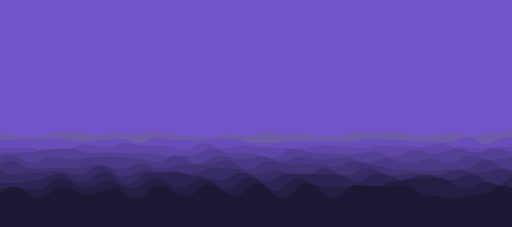
t = 0.00 s
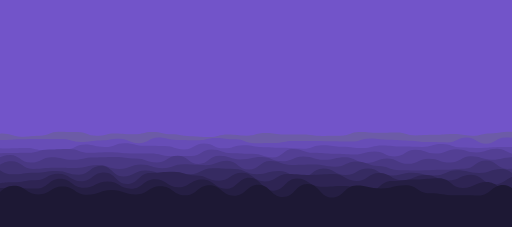
t = 1.25 s
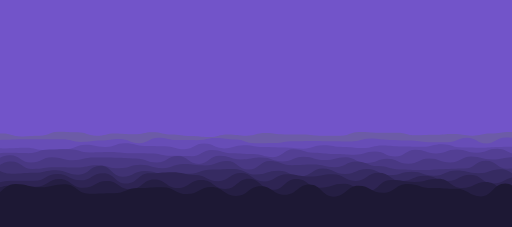
t = 3.75 s
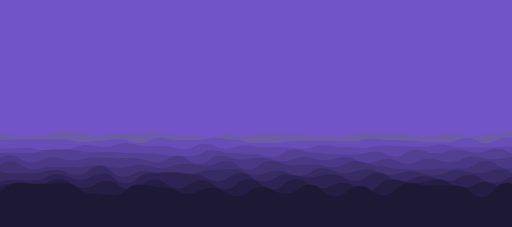
t = 5.00 s
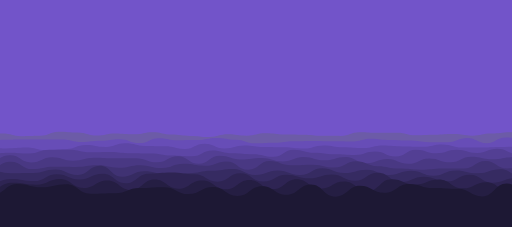
t = 6.25 s
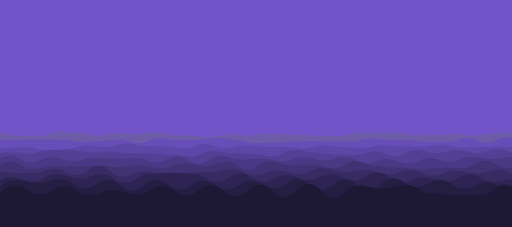
t = 8.75 s

The animated SVG that drew these frames (rendered in a browser with its animation timeline set to each time). Animation: 20 SMIL elements (animate=10,animateTransform=10); frames cover the first 8.75 s, repeats indefinitely.

<?xml version="1.0" encoding="utf-8"?>
<svg xmlns="http://www.w3.org/2000/svg" xmlns:xlink="http://www.w3.org/1999/xlink" style="margin: auto; background: rgb(114, 84, 201); display: block; z-index: 1; position: relative; shape-rendering: auto;" width="1440" height="639" preserveAspectRatio="xMidYMid" viewBox="0 0 1440 639">
<g transform=""><path d="M -100 379.111 C -72.8779 374.703 -72.2577 380.815 -47.1 380.815 S -20.3956 375.992 5.81 375.992 S 32.9879 383.959 58.71 383.959 S 86.0409 382.046 111.61 382.046 S 139.451 370.797 164.52 370.797 S 191.926 372.448 217.42 372.448 S 244.33 381.97 270.32 381.97 S 297.818 375.587 323.23 375.587 S 349.722 378.111 376.13 378.111 S 402.985 371.99 429.03 371.99 S 456.885 378.532 481.94 378.532 S 509.701 383.081 534.84 383.081 S 561.371 385.831 587.74 385.831 S 615.236 378.329 640.65 378.329 S 667.451 381.814 693.55 381.814 S 720.124 374.684 746.45 374.684 S 774.049 378.49 799.35 378.49 S 826.222 378.804 852.26 378.804 S 879.768 382.421 905.16 382.421 S 932.561 382.306 958.06 382.306 S 985.514 371.871 1010.97 371.871 S 1037.57 373.863 1063.87 373.863 S 1091.82 373.35 1116.77 373.35 S 1143.96 381.041 1169.68 381.041 S 1196.39 379.557 1222.58 379.557 S 1249.46 377.432 1275.48 377.432 S 1302.39 381.81 1328.39 381.81 S 1355.65 375.735 1381.29 375.735 S 1408.24 371.669 1434.19 371.669 S 1460.79 384.727 1487.1 384.727 S 1513.83 382.623 1540 382.623 S 1567.69 376.803 1592.9 376.803 L 1540 639 L -100 639 Z" fill="#6c5ba7" stroke-width="0" transform="translate(0.195289 0)">
  <animate attributeName="d" dur="100s" repeatCount="indefinite" values="M-100 379.36C-72.95 374.29 -72.27 381.49 -47.1 381.49S-20.47 376.17 5.81 376.17S33.04 384.93 58.71 384.93S86.09 381.89 111.61 381.89S139.49 370.68 164.52 370.68S191.99 371.55 217.42 371.55S244.3 382.55 270.32 382.55S297.82 375.64 323.23 375.64S349.72 378.32 376.13 378.32S402.89 371.49 429.03 371.49S457 377.91 481.94 377.91S509.68 383.75 534.84 383.75S561.31 386.06 587.74 386.06S615.29 378.81 640.65 378.81S667.36 381.86 693.55 381.86S720.07 373.86 746.45 373.86S774.11 378.46 799.35 378.46S826.14 378.47 852.26 378.47S879.73 382.58 905.16 382.58S932.53 382.02 958.06 382.02S985.49 371.34 1010.97 371.34S1037.56 373.71 1063.87 373.71S1091.82 372.78 1116.77 372.78S1143.92 381.11 1169.68 381.11S1196.31 379.71 1222.58 379.71S1249.45 377.26 1275.48 377.26S1302.35 381.84 1328.39 381.84S1355.72 375.49 1381.29 375.49S1408.22 370.83 1434.19 370.83S1460.78 385.75 1487.1 385.75S1513.75 382.7 1540 382.7S1567.7 376.22 1592.9 376.22L1540 639 L-100 639 Z;M-100 376.11C-72.01 379.68 -72.11 372.69 -47.1 372.69S-19.5 373.85 5.81 373.85S32.36 372.27 58.71 372.27S85.45 383.92 111.61 383.92S138.98 372.2 164.52 372.2S191.16 383.27 217.42 383.27S244.69 374.98 270.32 374.98S297.8 374.95 323.23 374.95S349.74 375.59 376.13 375.59S404.13 378.01 429.03 378.01S455.5 386.02 481.94 386.02S509.95 375.02 534.84 375.02S562.11 383.07 587.74 383.07S614.58 372.54 640.65 372.54S668.55 381.26 693.55 381.26S720.77 384.61 746.45 384.61S773.32 378.85 799.35 378.85S827.21 382.83 852.26 382.83S880.23 380.51 905.16 380.51S932.94 385.75 958.06 385.75S985.8 378.27 1010.97 378.27S1037.72 375.71 1063.87 375.71S1091.79 380.21 1116.77 380.21S1144.41 380.21 1169.68 380.21S1197.4 377.71 1222.58 377.71S1249.53 379.5 1275.48 379.5S1302.87 381.45 1328.39 381.45S1354.87 378.69 1381.29 378.69S1408.49 381.78 1434.19 381.78S1460.97 372.41 1487.1 372.41S1514.82 381.7 1540 381.7S1567.59 383.82 1592.9 383.82L1540 639 L-100 639 Z;M-100 379.36C-72.95 374.29 -72.27 381.49 -47.1 381.49S-20.47 376.17 5.81 376.17S33.04 384.93 58.71 384.93S86.09 381.89 111.61 381.89S139.49 370.68 164.52 370.68S191.99 371.55 217.42 371.55S244.3 382.55 270.32 382.55S297.82 375.64 323.23 375.64S349.72 378.32 376.13 378.32S402.89 371.49 429.03 371.49S457 377.91 481.94 377.91S509.68 383.75 534.84 383.75S561.31 386.06 587.74 386.06S615.29 378.81 640.65 378.81S667.36 381.86 693.55 381.86S720.07 373.86 746.45 373.86S774.11 378.46 799.35 378.46S826.14 378.47 852.26 378.47S879.73 382.58 905.16 382.58S932.53 382.02 958.06 382.02S985.49 371.34 1010.97 371.34S1037.56 373.71 1063.87 373.71S1091.82 372.78 1116.77 372.78S1143.92 381.11 1169.68 381.11S1196.31 379.71 1222.58 379.71S1249.45 377.26 1275.48 377.26S1302.35 381.84 1328.39 381.84S1355.72 375.49 1381.29 375.49S1408.22 370.83 1434.19 370.83S1460.78 385.75 1487.1 385.75S1513.75 382.7 1540 382.7S1567.7 376.22 1592.9 376.22L1540 639 L-100 639 Z"></animate>
  <animateTransform attributeName="transform" type="translate" dur="100s" begin="0s" repeatCount="indefinite" values="0;10;0" calcMode="spline" keySplines="0.3 0 0.7 1;0.3 0 0.7 1"></animateTransform>
</path><path d="M -100 393.521 C -72.2704 388.409 -71.6218 402.112 -45.7 402.112 S -17.7933 393.586 8.61 393.586 S 36.6295 392.315 62.91 392.315 S 90.9987 392.037 117.22 392.037 S 145.271 392.002 171.52 392.002 S 199.293 399.599 225.83 399.599 S 254.199 395.78 280.13 395.78 S 307.915 391.24 334.44 391.24 S 361.752 403.105 388.74 403.105 S 417.106 388.07 443.05 388.07 S 470.839 394.417 497.35 394.417 S 526.011 394.663 551.66 394.663 S 580.259 388.455 605.96 388.455 S 634.469 392.892 660.26 392.892 S 687.616 403.455 714.57 403.455 S 741.998 402.313 768.87 402.313 S 797.294 397.453 823.18 397.453 S 851.321 396.671 877.48 396.671 S 904.886 397.583 931.79 397.583 S 959.429 398.476 986.09 398.476 S 1014.12 390.159 1040.4 390.159 S 1068.88 393.824 1094.7 393.824 S 1122.47 395.795 1149.01 395.795 S 1177.34 400.115 1203.31 400.115 S 1231.9 400.55 1257.62 400.55 S 1285.93 387.81 1311.92 387.81 S 1340.55 403.923 1366.23 403.923 S 1393.4 387.009 1420.53 387.009 S 1448.2 392.233 1474.83 392.233 S 1503.15 395.435 1529.14 395.435 S 1556.59 400.048 1583.44 400.048 L 1540 639 L -100 639 Z" fill="#674db7" stroke-width="0" transform="translate(2.0816 0)">
  <animate attributeName="d" dur="90s" repeatCount="indefinite" values="M-100 393.42C-72.33 387.33 -71.54 402.5 -45.7 402.5S-17.87 393.88 8.61 393.88S36.69 391.68 62.91 391.68S90.98 391.27 117.22 391.27S145.32 390.93 171.52 390.93S199.26 399.38 225.83 399.38S254.17 395.06 280.13 395.06S307.86 390.36 334.44 390.36S361.62 403.55 388.74 403.55S417.08 386.75 443.05 386.75S470.75 393.96 497.35 393.96S526.06 395.34 551.66 395.34S580.25 388.19 605.96 388.19S634.5 392.06 660.26 392.06S687.51 403.4 714.57 403.4S742 403.02 768.87 403.02S797.4 397.03 823.18 397.03S851.33 396.53 877.48 396.53S904.82 397.12 931.79 397.12S959.41 398.73 986.09 398.73S1014.12 389.72 1040.4 389.72S1068.93 393.47 1094.7 393.47S1122.46 395.97 1149.01 395.97S1177.34 399.99 1203.31 399.99S1231.89 401.07 1257.62 401.07S1285.99 386.66 1311.92 386.66S1340.62 405.23 1366.23 405.23S1393.38 386.81 1420.53 386.81S1448.22 391.71 1474.83 391.71S1503.18 395.34 1529.14 395.34S1556.62 399.6 1583.44 399.6L1540 639 L-100 639 Z;M-100 394.61C-71.63 400 -72.5 397.95 -45.7 397.95S-16.97 390.43 8.61 390.43S35.98 399.14 62.91 399.14S91.2 400.27 117.22 400.27S144.75 403.51 171.52 403.51S199.65 401.95 225.83 401.95S254.51 403.51 280.13 403.51S308.51 400.69 334.44 400.69S363.17 398.33 388.74 398.33S417.38 402.25 443.05 402.25S471.79 399.32 497.35 399.32S525.49 387.39 551.66 387.39S580.35 391.3 605.96 391.3S634.14 401.83 660.26 401.83S688.75 404.05 714.57 404.05S741.98 394.72 768.87 394.72S796.15 401.99 823.18 401.99S851.22 398.19 877.48 398.19S905.6 402.56 931.79 402.56S959.63 395.75 986.09 395.75S1014.1 394.87 1040.4 394.87S1068.33 397.63 1094.7 397.63S1122.63 393.92 1149.01 393.92S1177.36 401.46 1203.31 401.46S1232.01 394.97 1257.62 394.97S1285.3 400.16 1311.92 400.16S1339.79 389.89 1366.23 389.89S1393.62 389.15 1420.53 389.15S1448.01 397.85 1474.83 397.85S1502.87 396.46 1529.14 396.46S1556.31 404.86 1583.44 404.86L1540 639 L-100 639 Z;M-100 393.42C-72.33 387.33 -71.54 402.5 -45.7 402.5S-17.87 393.88 8.61 393.88S36.69 391.68 62.91 391.68S90.98 391.27 117.22 391.27S145.32 390.93 171.52 390.93S199.26 399.38 225.83 399.38S254.17 395.06 280.13 395.06S307.86 390.36 334.44 390.36S361.62 403.55 388.74 403.55S417.08 386.75 443.05 386.75S470.75 393.96 497.35 393.96S526.06 395.34 551.66 395.34S580.25 388.19 605.96 388.19S634.5 392.06 660.26 392.06S687.51 403.4 714.57 403.4S742 403.02 768.87 403.02S797.4 397.03 823.18 397.03S851.33 396.53 877.48 396.53S904.82 397.12 931.79 397.12S959.41 398.73 986.09 398.73S1014.12 389.72 1040.4 389.72S1068.93 393.47 1094.7 393.47S1122.46 395.97 1149.01 395.97S1177.34 399.99 1203.31 399.99S1231.89 401.07 1257.62 401.07S1285.99 386.66 1311.92 386.66S1340.62 405.23 1366.23 405.23S1393.38 386.81 1420.53 386.81S1448.22 391.71 1474.83 391.71S1503.18 395.34 1529.14 395.34S1556.62 399.6 1583.44 399.6L1540 639 L-100 639 Z"></animate>
  <animateTransform attributeName="transform" type="translate" dur="90s" begin="-9s" repeatCount="indefinite" values="0;10;0" calcMode="spline" keySplines="0.3 0 0.7 1;0.3 0 0.7 1"></animateTransform>
</path><path d="M -100 409.893 C -72.0217 409.895 -71.0113 414.46 -44.22 414.46 S -16.1427 417.949 11.56 417.949 S 40.1653 416.145 67.35 416.145 S 95.4022 423.132 123.13 423.132 S 152.032 420.363 178.91 420.363 S 208.176 407.734 234.69 407.734 S 262.728 413.905 290.48 413.905 S 318.529 403.326 346.26 403.326 S 375.488 410.788 402.04 410.788 S 430.996 411.422 457.82 411.422 S 486.144 419.978 513.61 419.978 S 541.596 404.258 569.39 404.258 S 597.534 417.731 625.17 417.731 S 653.406 409.133 680.95 409.133 S 709.792 414.04 736.73 414.04 S 765.634 415.375 792.52 415.375 S 821.961 418.467 848.3 418.467 S 876.765 408.967 904.08 408.967 S 933.2 413.706 959.86 413.706 S 988.716 416.856 1015.65 416.856 S 1044.08 409.653 1071.43 409.653 S 1100.76 412.367 1127.21 412.367 S 1155.56 413.32 1182.99 413.32 S 1211.66 406.135 1238.78 406.135 S 1267.68 415.179 1294.56 415.179 S 1323.19 415.619 1350.34 415.619 S 1379.54 413.661 1406.12 413.661 S 1435.4 413.103 1461.9 413.103 S 1490.88 413.747 1517.69 413.747 S 1546.57 403.638 1573.47 403.638 L 1540 639 L -100 639 Z" fill="#5d46a6" stroke-width="0" transform="translate(4.94042 0)">
  <animate attributeName="d" dur="80s" repeatCount="indefinite" values="M-100 410.31C-72.06 410.32 -70.95 414 -44.22 414S-16.25 418 11.56 418S40.15 417.2 67.35 417.2S95.27 423.22 123.13 423.22S152.02 421.22 178.91 421.22S208.17 406.54 234.69 406.54S262.73 413.88 290.48 413.88S318.49 402.92 346.26 402.92S375.47 410.37 402.04 410.37S431.03 410.79 457.82 410.79S486.13 420.78 513.61 420.78S541.58 403.39 569.39 403.39S597.49 417.49 625.17 417.49S653.28 408.61 680.95 408.61S709.84 414.26 736.73 414.26S765.72 416.39 792.52 416.39S822 418.66 848.3 418.66S876.79 408.53 904.08 408.53S933.26 412.8 959.86 412.8S988.71 416.87 1015.65 416.87S1043.99 409.5 1071.43 409.5S1100.75 412.56 1127.21 412.56S1155.53 413.57 1182.99 413.57S1211.67 405.09 1238.78 405.09S1267.67 414.96 1294.56 414.96S1323.19 416.73 1350.34 416.73S1379.56 413.96 1406.12 413.96S1435.54 413.72 1461.9 413.72S1490.96 414.79 1517.69 414.79S1546.52 402.91 1573.47 402.91L1540 639 L-100 639 Z;M-100 405.96C-71.66 405.89 -71.59 418.8 -44.22 418.8S-15.13 417.47 11.56 417.47S40.31 406.19 67.35 406.19S96.65 422.3 123.13 422.3S152.14 412.28 178.91 412.28S208.23 419 234.69 419S262.71 414.14 290.48 414.14S318.9 407.16 346.26 407.16S375.66 414.73 402.04 414.73S430.67 417.39 457.82 417.39S486.28 412.41 513.61 412.41S541.75 412.45 569.39 412.45S597.95 420.01 625.17 420.01S654.59 414.07 680.95 414.07S709.34 411.96 736.73 411.96S764.82 405.8 792.52 405.8S821.59 416.65 848.3 416.65S876.53 413.09 904.08 413.09S932.63 422.25 959.86 422.25S988.77 416.72 1015.65 416.72S1044.97 411.1 1071.43 411.1S1100.81 410.55 1127.21 410.55S1155.89 410.96 1182.99 410.96S1211.56 415.99 1238.78 415.99S1267.75 417.25 1294.56 417.25S1323.18 405.14 1350.34 405.14S1379.36 410.84 1406.12 410.84S1434.05 407.28 1461.9 407.28S1490.13 403.91 1517.69 403.91S1547.02 410.51 1573.47 410.51L1540 639 L-100 639 Z;M-100 410.31C-72.06 410.32 -70.95 414 -44.22 414S-16.25 418 11.56 418S40.15 417.2 67.35 417.2S95.27 423.22 123.13 423.22S152.02 421.22 178.91 421.22S208.17 406.54 234.69 406.54S262.73 413.88 290.48 413.88S318.49 402.92 346.26 402.92S375.47 410.37 402.04 410.37S431.03 410.79 457.82 410.79S486.13 420.78 513.61 420.78S541.58 403.39 569.39 403.39S597.49 417.49 625.17 417.49S653.28 408.61 680.95 408.61S709.84 414.26 736.73 414.26S765.72 416.39 792.52 416.39S822 418.66 848.3 418.66S876.79 408.53 904.08 408.53S933.26 412.8 959.86 412.8S988.71 416.87 1015.65 416.87S1043.99 409.5 1071.43 409.5S1100.75 412.56 1127.21 412.56S1155.53 413.57 1182.99 413.57S1211.67 405.09 1238.78 405.09S1267.67 414.96 1294.56 414.96S1323.19 416.73 1350.34 416.73S1379.56 413.96 1406.12 413.96S1435.54 413.72 1461.9 413.72S1490.96 414.79 1517.69 414.79S1546.52 402.91 1573.47 402.91L1540 639 L-100 639 Z"></animate>
  <animateTransform attributeName="transform" type="translate" dur="80s" begin="-16s" repeatCount="indefinite" values="0;10;0" calcMode="spline" keySplines="0.3 0 0.7 1;0.3 0 0.7 1"></animateTransform>
</path><path d="M -100 429.684 C -71.082 419.985 -70.4241 434.057 -42.66 434.057 S -13.4524 430.282 14.69 430.282 S 43.9506 431.08 72.03 431.08 S 102.038 421.082 129.37 421.082 S 159.32 420.482 186.71 420.482 S 216.172 429.346 244.06 429.346 S 273.73 428.148 301.4 428.148 S 330.577 431.571 358.74 431.571 S 387.554 431.962 416.08 431.962 S 445.294 438.576 473.43 438.576 S 503.47 439.55 530.77 439.55 S 560.366 422.055 588.11 422.055 S 617.72 431.228 645.45 431.228 S 674.668 433.595 702.8 433.595 S 732.151 442.292 760.14 442.292 S 789.862 420.413 817.48 420.413 S 847.21 430.064 874.83 430.064 S 904.448 433.615 932.17 433.615 S 961.662 435.53 989.51 435.53 S 1018.69 426.33 1046.85 426.33 S 1076.02 440.517 1104.2 440.517 S 1133.79 421.561 1161.54 421.561 S 1190.41 431.785 1218.88 431.785 S 1248.89 420.747 1276.22 420.747 S 1305.87 429.7 1333.57 429.7 S 1363.27 418.684 1390.91 418.684 S 1420.82 433.845 1448.25 433.845 S 1477.3 424.273 1505.59 424.273 S 1534.46 439.776 1562.94 439.776 L 1540 639 L -100 639 Z" fill="#533f94" stroke-width="0" transform="translate(7.85373 0)">
  <animate attributeName="d" dur="70s" repeatCount="indefinite" values="M-100 429.17C-71.07 418.82 -70.48 434.01 -42.66 434.01S-13.39 431.04 14.69 431.04S43.84 429.55 72.03 429.55S102.18 420.27 129.37 420.27S159.3 418.65 186.71 418.65S216.26 430.47 244.06 430.47S273.68 429.11 301.4 429.11S330.49 432.27 358.74 432.27S387.47 431.93 416.08 431.93S445.32 440.09 473.43 440.09S503.45 439.02 530.77 439.02S560.43 419.86 588.11 419.86S617.82 431.11 645.45 431.11S674.61 432.94 702.8 432.94S732.17 443.86 760.14 443.86S789.89 418.91 817.48 418.91S847.18 430.22 874.83 430.22S904.48 432.65 932.17 432.65S961.59 434.64 989.51 434.64S1018.72 426.47 1046.85 426.47S1075.91 440.48 1104.2 440.48S1133.9 421.83 1161.54 421.83S1190.42 432.43 1218.88 432.43S1248.87 419.48 1276.22 419.48S1305.99 428.62 1333.57 428.62S1363.35 418.58 1390.91 418.58S1420.88 434.53 1448.25 434.53S1477.27 424.88 1505.59 424.88S1534.43 439.78 1562.94 439.78L1540 639 L-100 639 Z;M-100 433.86C-71.18 429.46 -69.97 434.44 -42.66 434.44S-13.96 424.12 14.69 424.12S44.85 443.52 72.03 443.52S100.88 427.68 129.37 427.68S159.48 435.38 186.71 435.38S215.46 420.21 244.06 420.21S274.14 420.33 301.4 420.33S331.28 425.89 358.74 425.89S388.24 432.22 416.08 432.22S445.08 426.27 473.43 426.27S503.63 443.86 530.77 443.86S559.85 439.9 588.11 439.9S616.91 432.19 645.45 432.19S675.14 438.92 702.8 438.92S732 429.54 760.14 429.54S789.63 432.63 817.48 432.63S847.45 428.8 874.83 428.8S904.19 441.46 932.17 441.46S962.25 442.77 989.51 442.77S1018.48 425.19 1046.85 425.19S1076.93 440.82 1104.2 440.82S1132.87 419.37 1161.54 419.37S1190.33 426.54 1218.88 426.54S1249.09 431.05 1276.22 431.05S1304.92 438.48 1333.57 438.48S1362.6 419.53 1390.91 419.53S1420.31 428.28 1448.25 428.28S1477.57 419.34 1505.59 419.34S1534.73 439.74 1562.94 439.74L1540 639 L-100 639 Z;M-100 429.17C-71.07 418.82 -70.48 434.01 -42.66 434.01S-13.39 431.04 14.69 431.04S43.84 429.55 72.03 429.55S102.18 420.27 129.37 420.27S159.3 418.65 186.71 418.65S216.26 430.47 244.06 430.47S273.68 429.11 301.4 429.11S330.49 432.27 358.74 432.27S387.47 431.93 416.08 431.93S445.32 440.09 473.43 440.09S503.45 439.02 530.77 439.02S560.43 419.86 588.11 419.86S617.82 431.11 645.45 431.11S674.61 432.94 702.8 432.94S732.17 443.86 760.14 443.86S789.89 418.91 817.48 418.91S847.18 430.22 874.83 430.22S904.48 432.65 932.17 432.65S961.59 434.64 989.51 434.64S1018.72 426.47 1046.85 426.47S1075.91 440.48 1104.2 440.48S1133.9 421.83 1161.54 421.83S1190.42 432.43 1218.88 432.43S1248.87 419.48 1276.22 419.48S1305.99 428.62 1333.57 428.62S1363.35 418.58 1390.91 418.58S1420.88 434.53 1448.25 434.53S1477.27 424.88 1505.59 424.88S1534.43 439.78 1562.94 439.78L1540 639 L-100 639 Z"></animate>
  <animateTransform attributeName="transform" type="translate" dur="70s" begin="-21s" repeatCount="indefinite" values="0;10;0" calcMode="spline" keySplines="0.3 0 0.7 1;0.3 0 0.7 1"></animateTransform>
</path><path d="M -100 445.618 C -69.8502 436.509 -70.168 451.763 -41.01 451.763 S -10.0307 436.71 17.99 436.71 S 48.3013 457.49 76.98 457.49 S 107.653 442.495 135.97 442.495 S 166.471 451.068 194.96 451.068 S 224.897 443.612 253.96 443.612 S 283.54 443.954 312.95 443.954 S 343.722 445.848 371.94 445.848 S 402.113 457.218 430.94 457.218 S 461.236 439.061 489.93 439.061 S 520.797 461.352 548.92 461.352 S 579.294 438.518 607.91 438.518 S 637.952 448.884 666.91 448.884 S 697.816 443.472 725.9 443.472 S 756.32 454.37 784.89 454.37 S 815.596 441.356 843.88 441.356 S 873.644 450.687 902.88 450.687 S 933.419 442.343 961.87 442.343 S 991.509 458.944 1020.86 458.944 S 1051.81 446.884 1079.86 446.884 S 1110.46 461.181 1138.85 461.181 S 1169.35 446.298 1197.84 446.298 S 1227.66 457.184 1256.83 457.184 S 1287.74 440.518 1315.83 440.518 S 1346.44 448.815 1374.82 448.815 S 1405.65 442.553 1433.81 442.553 S 1463.97 455.756 1492.81 455.756 S 1523.2 444.061 1551.8 444.061 L 1540 639 L -100 639 Z" fill="#493883" stroke-width="0" transform="translate(9.82561 0)">
  <animate attributeName="d" dur="60s" repeatCount="indefinite" values="M-100 446.12C-69.9 436.25 -70.26 450.43 -41.01 450.43S-10 436.03 17.99 436.03S48.24 457.73 76.98 457.73S107.82 442.51 135.97 442.51S166.49 449.31 194.96 449.31S224.8 443.35 253.96 443.35S283.54 441.5 312.95 441.5S343.82 446.82 371.94 446.82S402.21 457.52 430.94 457.52S461.17 437.88 489.93 437.88S520.99 461.54 548.92 461.54S579.41 438.53 607.91 438.53S637.99 448.94 666.91 448.94S697.89 441.49 725.9 441.49S756.33 454.21 784.89 454.21S815.55 440.31 843.88 440.31S873.64 449.62 902.88 449.62S933.51 442.9 961.87 442.9S991.43 458.41 1020.86 458.41S1051.8 445.57 1079.86 445.57S1110.61 461.15 1138.85 461.15S1169.28 446.93 1197.84 446.93S1227.5 457.79 1256.83 457.79S1287.81 439.69 1315.83 439.69S1346.6 449.9 1374.82 449.9S1405.68 442.54 1433.81 442.54S1463.98 458.31 1492.81 458.31S1523.26 444.11 1551.8 444.11L1540 639 L-100 639 Z;M-100 442.19C-69.51 438.28 -69.54 460.86 -41.01 460.86S-10.24 441.35 17.99 441.35S48.72 455.85 76.98 455.85S106.51 442.39 135.97 442.39S166.34 463.07 194.96 463.07S225.56 445.4 253.96 445.4S283.54 460.71 312.95 460.71S343.05 439.21 371.94 439.21S401.45 455.16 430.94 455.16S461.69 447.12 489.93 447.12S519.48 460.07 548.92 460.07S578.5 438.44 607.91 438.44S637.69 448.5 666.91 448.5S697.31 457 725.9 457S756.25 455.46 784.89 455.46S815.91 448.5 843.88 448.5S873.67 457.97 902.88 457.97S932.8 438.54 961.87 438.54S992.05 462.59 1020.86 462.59S1051.9 455.85 1079.86 455.85S1109.44 461.39 1138.85 461.39S1169.81 441.98 1197.84 441.98S1228.77 453.05 1256.83 453.05S1287.29 446.17 1315.83 446.17S1345.35 441.41 1374.82 441.41S1405.46 442.64 1433.81 442.64S1463.87 438.32 1492.81 438.32S1522.8 443.73 1551.8 443.73L1540 639 L-100 639 Z;M-100 446.12C-69.9 436.25 -70.26 450.43 -41.01 450.43S-10 436.03 17.99 436.03S48.24 457.73 76.98 457.73S107.82 442.51 135.97 442.51S166.49 449.31 194.96 449.31S224.8 443.35 253.96 443.35S283.54 441.5 312.95 441.5S343.82 446.82 371.94 446.82S402.21 457.52 430.94 457.52S461.17 437.88 489.93 437.88S520.99 461.54 548.92 461.54S579.41 438.53 607.91 438.53S637.99 448.94 666.91 448.94S697.89 441.49 725.9 441.49S756.33 454.21 784.89 454.21S815.55 440.31 843.88 440.31S873.64 449.62 902.88 449.62S933.51 442.9 961.87 442.9S991.43 458.41 1020.86 458.41S1051.8 445.57 1079.86 445.57S1110.61 461.15 1138.85 461.15S1169.28 446.93 1197.84 446.93S1227.5 457.79 1256.83 457.79S1287.81 439.69 1315.83 439.69S1346.6 449.9 1374.82 449.9S1405.68 442.54 1433.81 442.54S1463.98 458.31 1492.81 458.31S1523.26 444.11 1551.8 444.11L1540 639 L-100 639 Z"></animate>
  <animateTransform attributeName="transform" type="translate" dur="60s" begin="-24s" repeatCount="indefinite" values="0;10;0" calcMode="spline" keySplines="0.3 0 0.7 1;0.3 0 0.7 1"></animateTransform>
</path><path d="M -100 459.552 C -69.1573 453.307 -68.8514 472.723 -39.26 472.723 S -8.48607 454.465 21.48 454.465 S 52.0846 475.751 82.22 475.751 S 113.73 470.975 142.96 470.975 S 174.432 471.495 203.7 471.495 S 235.188 464.979 264.44 464.979 S 295.274 473.737 325.19 473.737 S 356.807 464.01 385.93 464.01 S 416.87 473.388 446.67 473.388 S 477.611 461.969 507.41 461.969 S 538.715 465.919 568.15 465.919 S 599.584 453.456 628.89 453.456 S 659.573 477.464 689.63 477.464 S 721.476 453.369 750.37 453.369 S 780.968 464.957 811.11 464.957 S 841.653 463.355 871.85 463.355 S 902.685 470.593 932.59 470.593 S 963.886 454.294 993.33 454.294 S 1025.02 467.425 1054.07 467.425 S 1085.75 476.724 1114.81 476.724 S 1146.49 478.754 1175.56 478.754 S 1206.65 476.106 1236.3 476.106 S 1267.73 474.645 1297.04 474.645 S 1327.57 452.503 1357.78 452.503 S 1388.79 474.892 1418.52 474.892 S 1449.52 469.537 1479.26 469.537 S 1510.26 474.707 1540 474.707 S 1571.3 460.612 1600.74 460.612 L 1540 639 L -100 639 Z" fill="#403273" stroke-width="0" transform="translate(9.29352 0)">
  <animate attributeName="d" dur="50s" repeatCount="indefinite" values="M-100 460.55C-69.26 453.7 -68.81 471.17 -39.26 471.17S-8.46 453.51 21.48 453.51S52.08 475.27 82.22 475.27S113.71 473.03 142.96 473.03S174.47 473.76 203.7 473.76S235.36 464.43 264.44 464.43S295.21 476.61 325.19 476.61S357.02 462.71 385.93 462.71S416.76 473.63 446.67 473.63S477.57 463.03 507.41 463.03S538.62 464.62 568.15 464.62S599.76 451.8 628.89 451.8S659.59 477.11 689.63 477.11S721.54 453.19 750.37 453.19S781 464.16 811.11 464.16S841.67 463.13 871.85 463.13S902.53 468.75 932.59 468.75S963.93 454.8 993.33 454.8S1025.13 466.95 1054.07 466.95S1085.7 480.22 1114.81 480.22S1146.69 480.29 1175.56 480.29S1206.73 479.03 1236.3 479.03S1267.84 475.35 1297.04 475.35S1327.56 451.81 1357.78 451.81S1388.76 476.14 1418.52 476.14S1449.62 470.13 1479.26 470.13S1510.19 475.44 1540 475.44S1571.44 459.62 1600.74 459.62L1540 639 L-100 639 Z;M-100 454.04C-68.59 451.14 -69.08 481.3 -39.26 481.3S-8.63 459.74 21.48 459.74S52.11 478.41 82.22 478.41S113.84 459.63 142.96 459.63S174.22 458.99 203.7 458.99S234.24 468.01 264.44 468.01S295.63 457.87 325.19 457.87S355.63 471.19 385.93 471.19S417.48 472.05 446.67 472.05S477.84 456.11 507.41 456.11S539.24 473.09 568.15 473.09S598.61 462.6 628.89 462.6S659.48 479.42 689.63 479.42S721.12 454.36 750.37 454.36S780.79 469.36 811.11 469.36S841.56 464.6 871.85 464.6S903.54 480.77 932.59 480.77S963.64 451.5 993.33 451.5S1024.44 470.05 1054.07 470.05S1086 457.42 1114.81 457.42S1145.4 470.27 1175.56 470.27S1206.23 459.96 1236.3 459.96S1267.15 470.75 1297.04 470.75S1327.63 456.33 1357.78 456.33S1388.93 468 1418.52 468S1448.94 466.26 1479.26 466.26S1510.62 470.66 1540 470.66S1570.5 466.09 1600.74 466.09L1540 639 L-100 639 Z;M-100 460.55C-69.26 453.7 -68.81 471.17 -39.26 471.17S-8.46 453.51 21.48 453.51S52.08 475.27 82.22 475.27S113.71 473.03 142.96 473.03S174.47 473.76 203.7 473.76S235.36 464.43 264.44 464.43S295.21 476.61 325.19 476.61S357.02 462.71 385.93 462.71S416.76 473.63 446.67 473.63S477.57 463.03 507.41 463.03S538.62 464.62 568.15 464.62S599.76 451.8 628.89 451.8S659.59 477.11 689.63 477.11S721.54 453.19 750.37 453.19S781 464.16 811.11 464.16S841.67 463.13 871.85 463.13S902.53 468.75 932.59 468.75S963.93 454.8 993.33 454.8S1025.13 466.95 1054.07 466.95S1085.7 480.22 1114.81 480.22S1146.69 480.29 1175.56 480.29S1206.73 479.03 1236.3 479.03S1267.84 475.35 1297.04 475.35S1327.56 451.81 1357.78 451.81S1388.76 476.14 1418.52 476.14S1449.62 470.13 1479.26 470.13S1510.19 475.44 1540 475.44S1571.44 459.62 1600.74 459.62L1540 639 L-100 639 Z"></animate>
  <animateTransform attributeName="transform" type="translate" dur="50s" begin="-25s" repeatCount="indefinite" values="0;10;0" calcMode="spline" keySplines="0.3 0 0.7 1;0.3 0 0.7 1"></animateTransform>
</path><path d="M -100 471.071 C -68.4782 476.608 -68.6196 475.602 -37.4 475.602 S -4.80441 489.105 25.19 489.105 S 57.761 486.511 87.79 486.511 S 120.268 479.103 150.38 479.103 S 182.215 492.002 212.98 492.002 S 245.089 466.718 275.57 466.718 S 307.872 497.292 338.17 497.292 S 369.657 481.189 400.76 481.189 S 432.48 491.104 463.36 491.104 S 495.312 489.192 525.95 489.192 S 557.519 477.525 588.55 477.525 S 621.064 475.592 651.15 475.592 S 683.705 491.461 713.74 491.461 S 745.55 480.863 776.34 480.863 S 808.234 495.991 838.93 495.991 S 870.948 473.974 901.53 473.974 S 933.099 489.69 964.12 489.69 S 995.794 475.999 1026.72 475.999 S 1058.4 493.274 1089.31 493.274 S 1121.36 483.42 1151.91 483.42 S 1183.92 494.528 1214.5 494.528 S 1247.1 479.783 1277.1 479.783 S 1308.75 487.509 1339.69 487.509 S 1371.23 476.238 1402.29 476.238 S 1434.54 499.155 1464.89 499.155 S 1496.92 478.568 1527.48 478.568 S 1559.95 496.316 1590.08 496.316 L 1540 639 L -100 639 Z" fill="#362b62" stroke-width="0" transform="translate(6.52878 0)">
  <animate attributeName="d" dur="40s" repeatCount="indefinite" values="M-100 470.41C-68.62 475.32 -68.61 469.53 -37.4 469.53S-4.63 491.57 25.19 491.57S57.83 485.76 87.79 485.76S120.18 481.98 150.38 481.98S182.29 491.41 212.98 491.41S244.98 466.59 275.57 466.59S308.05 496.69 338.17 496.69S369.49 479.32 400.76 479.32S432.48 492.35 463.36 492.35S495.12 491.48 525.95 491.48S557.26 472.22 588.55 472.22S621.2 475.49 651.15 475.49S683.81 489.78 713.74 489.78S745.31 481.8 776.34 481.8S808.36 500.79 838.93 500.79S870.94 474.57 901.53 474.57S932.99 493.82 964.12 493.82S995.75 473.59 1026.72 473.59S1058.45 494.7 1089.31 494.7S1121.34 487.41 1151.91 487.41S1183.75 494.3 1214.5 494.3S1247.38 479.49 1277.1 479.49S1308.7 486.75 1339.69 486.75S1371.06 475.46 1402.29 475.46S1434.7 501.57 1464.89 501.57S1496.88 473.65 1527.48 473.65S1560.1 498.7 1590.08 498.7L1540 639 L-100 639 Z;M-100 473.86C-67.88 482.04 -68.66 501.21 -37.4 501.21S-5.54 478.71 25.19 478.71S57.47 489.68 87.79 489.68S120.64 466.97 150.38 466.97S181.9 494.5 212.98 494.5S245.55 467.26 275.57 467.26S307.12 499.83 338.17 499.83S370.36 489.07 400.76 489.07S432.48 485.85 463.36 485.85S496.12 479.54 525.95 479.54S558.61 499.9 588.55 499.9S620.49 476.02 651.15 476.02S683.26 498.55 713.74 498.55S746.56 476.91 776.34 476.91S807.7 475.75 838.93 475.75S870.98 471.46 901.53 471.46S933.56 472.27 964.12 472.27S995.98 486.16 1026.72 486.16S1058.2 487.26 1089.31 487.26S1121.44 466.59 1151.91 466.59S1184.63 495.49 1214.5 495.49S1245.92 481.02 1277.1 481.02S1308.95 490.71 1339.69 490.71S1371.96 479.52 1402.29 479.52S1433.89 488.97 1464.89 488.97S1497.11 499.31 1527.48 499.31S1559.33 486.26 1590.08 486.26L1540 639 L-100 639 Z;M-100 470.41C-68.62 475.32 -68.61 469.53 -37.4 469.53S-4.63 491.57 25.19 491.57S57.83 485.76 87.79 485.76S120.18 481.98 150.38 481.98S182.29 491.41 212.98 491.41S244.98 466.59 275.57 466.59S308.05 496.69 338.17 496.69S369.49 479.32 400.76 479.32S432.48 492.35 463.36 492.35S495.12 491.48 525.95 491.48S557.26 472.22 588.55 472.22S621.2 475.49 651.15 475.49S683.81 489.78 713.74 489.78S745.31 481.8 776.34 481.8S808.36 500.79 838.93 500.79S870.94 474.57 901.53 474.57S932.99 493.82 964.12 493.82S995.75 473.59 1026.72 473.59S1058.45 494.7 1089.31 494.7S1121.34 487.41 1151.91 487.41S1183.75 494.3 1214.5 494.3S1247.38 479.49 1277.1 479.49S1308.7 486.75 1339.69 486.75S1371.06 475.46 1402.29 475.46S1434.7 501.57 1464.89 501.57S1496.88 473.65 1527.48 473.65S1560.1 498.7 1590.08 498.7L1540 639 L-100 639 Z"></animate>
  <animateTransform attributeName="transform" type="translate" dur="40s" begin="-24s" repeatCount="indefinite" values="0;10;0" calcMode="spline" keySplines="0.3 0 0.7 1;0.3 0 0.7 1"></animateTransform>
</path><path d="M -100 496.165 C -66.9656 484.692 -66.9854 517.639 -35.43 517.639 S -2.28278 508.329 29.13 508.329 S 62.1854 508.517 93.7 508.517 S 126.474 489.709 158.27 489.709 S 191.616 507.525 222.83 507.525 S 255.303 487.429 287.4 487.429 S 320.382 516.733 351.97 516.733 S 385.504 487.825 416.54 487.825 S 449.22 484.691 481.1 484.691 S 513.595 492.282 545.67 492.282 S 578.693 510.079 610.24 510.079 S 643.398 487.316 674.8 487.316 S 707.889 511.051 739.37 511.051 S 772.781 490.764 803.94 490.764 S 837.387 497.292 868.5 497.292 S 901.966 490.559 933.07 490.559 S 966.181 509.184 997.64 509.184 S 1030.58 486.484 1062.2 486.484 S 1094.87 509.717 1126.77 509.717 S 1159.68 495.091 1191.34 495.091 S 1224.22 509.38 1255.91 509.38 S 1289.29 491.872 1320.47 491.872 S 1353.92 516.515 1385.04 516.515 S 1418.7 498.769 1449.61 498.769 S 1482.9 509.154 1514.17 509.154 S 1547.62 510.527 1578.74 510.527 L 1540 639 L -100 639 Z" fill="#2e2453" stroke-width="0" transform="translate(2.83436 0)">
  <animate attributeName="d" dur="30s" repeatCount="indefinite" values="M-100 496.97C-67.17 483.09 -66.85 517.21 -35.43 517.21S-2.27 515.42 29.13 515.42S62.28 506.6 93.7 506.6S126.18 488.93 158.27 488.93S191.44 511.46 222.83 511.46S255.17 484.72 287.4 484.72S320.53 518.33 351.97 518.33S385.55 486.23 416.54 486.23S449.09 483.36 481.1 483.36S513.47 494.84 545.67 494.84S578.92 508.15 610.24 508.15S643.24 486.25 674.8 486.25S708.03 510.78 739.37 510.78S772.74 489.19 803.94 489.19S837.4 490.15 868.5 490.15S902.26 489.8 933.07 489.8S966.25 509.69 997.64 509.69S1030.69 487.35 1062.2 487.35S1094.67 506.28 1126.77 506.28S1159.68 491.71 1191.34 491.71S1224.32 507.75 1255.91 507.75S1289.39 492.24 1320.47 492.24S1354.03 520.21 1385.04 520.21S1418.63 494.78 1449.61 494.78S1483 507.11 1514.17 507.11S1547.81 515.39 1578.74 515.39L1540 639 L-100 639 Z;M-100 493.82C-66.37 489.36 -67.38 518.89 -35.43 518.89S-2.32 487.67 29.13 487.67S61.91 514.1 93.7 514.1S127.33 491.98 158.27 491.98S192.13 496.06 222.83 496.06S255.69 495.32 287.4 495.32S319.95 512.08 351.97 512.08S385.37 492.47 416.54 492.47S449.6 488.57 481.1 488.57S513.96 484.83 545.67 484.83S578.03 515.7 610.24 515.7S643.86 490.42 674.8 490.42S707.48 511.84 739.37 511.84S772.9 495.35 803.94 495.35S837.35 518.1 868.5 518.1S901.11 492.77 933.07 492.77S965.98 507.71 997.64 507.71S1030.25 483.96 1062.2 483.96S1095.46 519.73 1126.77 519.73S1159.67 504.94 1191.34 504.94S1223.94 514.13 1255.91 514.13S1288.99 490.8 1320.47 490.8S1353.61 505.75 1385.04 505.75S1418.91 510.39 1449.61 510.39S1482.61 515.11 1514.17 515.11S1547.05 496.36 1578.74 496.36L1540 639 L-100 639 Z;M-100 496.97C-67.17 483.09 -66.85 517.21 -35.43 517.21S-2.27 515.42 29.13 515.42S62.28 506.6 93.7 506.6S126.18 488.93 158.27 488.93S191.44 511.46 222.83 511.46S255.17 484.72 287.4 484.72S320.53 518.33 351.97 518.33S385.55 486.23 416.54 486.23S449.09 483.36 481.1 483.36S513.47 494.84 545.67 494.84S578.92 508.15 610.24 508.15S643.24 486.25 674.8 486.25S708.03 510.78 739.37 510.78S772.74 489.19 803.94 489.19S837.4 490.15 868.5 490.15S902.26 489.8 933.07 489.8S966.25 509.69 997.64 509.69S1030.69 487.35 1062.2 487.35S1094.67 506.28 1126.77 506.28S1159.68 491.71 1191.34 491.71S1224.32 507.75 1255.91 507.75S1289.39 492.24 1320.47 492.24S1354.03 520.21 1385.04 520.21S1418.63 494.78 1449.61 494.78S1483 507.11 1514.17 507.11S1547.81 515.39 1578.74 515.39L1540 639 L-100 639 Z"></animate>
  <animateTransform attributeName="transform" type="translate" dur="30s" begin="-21s" repeatCount="indefinite" values="0;10;0" calcMode="spline" keySplines="0.3 0 0.7 1;0.3 0 0.7 1"></animateTransform>
</path><path d="M -100 505.794 C -65.3912 507.868 -65.5193 531.721 -33.33 531.721 S 0.536832 521.593 33.33 521.593 S 67.4725 525.334 100 525.334 S 134.725 503.607 166.67 503.607 S 200.747 528.782 233.33 528.782 S 267.054 509.469 300 509.469 S 334.339 533.035 366.67 533.035 S 400.573 505.052 433.33 505.052 S 467.911 529.413 500 529.413 S 533.371 506.949 566.67 506.949 S 601.286 532.166 633.33 532.166 S 667.881 503.431 700 503.431 S 734.456 534.391 766.67 534.391 S 800.955 503.698 833.33 503.698 S 867.419 528.458 900 528.458 S 934.257 516.999 966.67 516.999 S 1000.79 538.4 1033.33 538.4 S 1067.34 506.886 1100 506.886 S 1134.63 512.539 1166.67 512.539 S 1200.32 503.488 1233.33 503.488 S 1267.36 529.548 1300 529.548 S 1334.67 512.45 1366.67 512.45 S 1400.89 537.622 1433.33 537.622 S 1467.58 506.311 1500 506.311 S 1533.49 523.946 1566.67 523.946 L 1540 639 L -100 639 Z" fill="#251e43" stroke-width="0" transform="translate(0.0100584 0)">
  <animate attributeName="d" dur="20s" repeatCount="indefinite" values="M-100 501.39C-65.51 504.84 -65.09 527.7 -33.33 527.7S0.51 532.41 33.33 532.41S67.76 533.38 100 533.38S134.66 502.71 166.67 502.71S200.85 528.05 233.33 528.05S267.23 511.75 300 511.75S334.09 530.31 366.67 530.31S400.55 504.14 433.33 504.14S468.26 526.22 500 526.22S533.39 504.86 566.67 504.86S601.16 531.12 633.33 531.12S667.95 498.54 700 498.54S734.64 537.91 766.67 537.91S800.97 502.33 833.33 502.33S867.48 524.08 900 524.08S933.97 526.36 966.67 526.36S1000.98 539.65 1033.33 539.65S1067.09 511.03 1100 511.03S1134.53 501.53 1166.67 501.53S1200.34 500.74 1233.33 500.74S1267.79 528.62 1300 528.62S1334.74 512.04 1366.67 512.04S1400.82 537.17 1433.33 537.17S1467.82 503.62 1500 503.62S1533.34 530.01 1566.67 530.01L1540 639 L-100 639 Z;M-100 512.88C-65.2 512.74 -66.21 538.19 -33.33 538.19S0.58 504.19 33.33 504.19S67.01 512.39 100 512.39S134.83 505.05 166.67 505.05S200.58 529.96 233.33 529.96S266.77 505.8 300 505.8S334.74 537.42 366.67 537.42S400.61 506.52 433.33 506.52S467.35 534.55 500 534.55S533.34 510.31 566.67 510.31S601.49 533.85 633.33 533.85S667.77 511.3 700 511.3S734.16 528.73 766.67 528.73S800.93 505.9 833.33 505.9S867.32 535.5 900 535.5S934.72 501.94 966.67 501.94S1000.49 536.39 1033.33 536.39S1067.73 500.22 1100 500.22S1134.78 530.25 1166.67 530.25S1200.29 507.91 1233.33 507.91S1266.68 531.04 1300 531.04S1334.56 513.11 1366.67 513.11S1400.99 538.35 1433.33 538.35S1467.19 510.64 1500 510.64S1533.73 514.19 1566.67 514.19L1540 639 L-100 639 Z;M-100 501.39C-65.51 504.84 -65.09 527.7 -33.33 527.7S0.51 532.41 33.33 532.41S67.76 533.38 100 533.38S134.66 502.71 166.67 502.71S200.85 528.05 233.33 528.05S267.23 511.75 300 511.75S334.09 530.31 366.67 530.31S400.55 504.14 433.33 504.14S468.26 526.22 500 526.22S533.39 504.86 566.67 504.86S601.16 531.12 633.33 531.12S667.95 498.54 700 498.54S734.64 537.91 766.67 537.91S800.97 502.33 833.33 502.33S867.48 524.08 900 524.08S933.97 526.36 966.67 526.36S1000.98 539.65 1033.33 539.65S1067.09 511.03 1100 511.03S1134.53 501.53 1166.67 501.53S1200.34 500.74 1233.33 500.74S1267.79 528.62 1300 528.62S1334.74 512.04 1366.67 512.04S1400.82 537.17 1433.33 537.17S1467.82 503.62 1500 503.62S1533.34 530.01 1566.67 530.01L1540 639 L-100 639 Z"></animate>
  <animateTransform attributeName="transform" type="translate" dur="20s" begin="-16s" repeatCount="indefinite" values="0;10;0" calcMode="spline" keySplines="0.3 0 0.7 1;0.3 0 0.7 1"></animateTransform>
</path><path d="M -100 524.618 C -64.4814 521.353 -64.8393 547.334 -31.09 547.334 S 3.67334 517.715 37.82 517.715 S 72.7217 526.788 106.72 526.788 S 142.024 518.538 175.63 518.538 S 210.541 545.106 244.54 545.106 S 280.056 543.981 313.45 543.981 S 348.371 528.289 382.35 528.289 S 417.359 526.891 451.26 526.891 S 486.834 546.253 520.17 546.253 S 555.591 526.494 589.08 526.494 S 624.512 551.555 657.98 551.555 S 693.114 524.348 726.89 524.348 S 762.52 548.235 795.8 548.235 S 831.428 519.6 864.71 519.6 S 899.876 553.449 933.61 553.449 S 969.642 523.265 1002.52 523.265 S 1037.71 543.284 1071.43 543.284 S 1106.94 517.554 1140.34 517.554 S 1175.79 529.049 1209.24 529.049 S 1244.43 531.048 1278.15 531.048 S 1313.81 552.991 1347.06 552.991 S 1382.26 516.612 1415.97 516.612 S 1451.26 554.989 1484.87 554.989 S 1519.67 525.607 1553.78 525.607 L 1540 639 L -100 639 Z" fill="#1d1834" stroke-width="0" transform="translate(5.94755 0)">
  <animate attributeName="d" dur="10s" repeatCount="indefinite" values="M-100 526.32C-65.11 525.24 -64.41 553.16 -31.09 553.16S3.75 525.78 37.82 525.78S73.22 557.3 106.72 557.3S142.66 528.09 175.63 528.09S210.74 549.66 244.54 549.66S280.14 530.35 313.45 530.35S348.08 556.7 382.35 556.7S416.93 523.38 451.26 523.38S486.55 551.75 520.17 551.75S555.89 519.15 589.08 519.15S623.86 550.52 657.98 550.52S693.95 517.74 726.89 517.74S761.7 557.45 795.8 557.45S830.5 517.07 864.71 517.07S900.42 557.29 933.61 557.29S969.65 521.67 1002.52 521.67S1037.73 523.98 1071.43 523.98S1106 523.38 1140.34 523.38S1174.87 551.22 1209.24 551.22S1244.81 558.57 1278.15 558.57S1313.76 548.56 1347.06 548.56S1382.93 522.3 1415.97 522.3S1450.91 556.66 1484.87 556.66S1520.38 524.02 1553.78 524.02L1540 639 L-100 639 Z;M-100 524.1C-64.29 520.17 -64.97 545.56 -31.09 545.56S3.65 515.26 37.82 515.26S72.57 517.5 106.72 517.5S141.83 515.63 175.63 515.63S210.48 543.72 244.54 543.72S280.03 548.13 313.45 548.13S348.46 519.64 382.35 519.64S417.49 527.96 451.26 527.96S486.92 544.58 520.17 544.58S555.5 528.73 589.08 528.73S624.71 551.87 657.98 551.87S692.86 526.36 726.89 526.36S762.77 545.43 795.8 545.43S831.71 520.37 864.71 520.37S899.71 552.28 933.61 552.28S969.64 523.75 1002.52 523.75S1037.71 549.16 1071.43 549.16S1107.23 515.78 1140.34 515.78S1176.07 522.3 1209.24 522.3S1244.31 522.67 1278.15 522.67S1313.82 554.34 1347.06 554.34S1382.06 514.88 1415.97 514.88S1451.36 554.48 1484.87 554.48S1519.46 526.09 1553.78 526.09L1540 639 L-100 639 Z;M-100 526.32C-65.11 525.24 -64.41 553.16 -31.09 553.16S3.75 525.78 37.82 525.78S73.22 557.3 106.72 557.3S142.66 528.09 175.63 528.09S210.74 549.66 244.54 549.66S280.14 530.35 313.45 530.35S348.08 556.7 382.35 556.7S416.93 523.38 451.26 523.38S486.55 551.75 520.17 551.75S555.89 519.15 589.08 519.15S623.86 550.52 657.98 550.52S693.95 517.74 726.89 517.74S761.7 557.45 795.8 557.45S830.5 517.07 864.71 517.07S900.42 557.29 933.61 557.29S969.65 521.67 1002.52 521.67S1037.73 523.98 1071.43 523.98S1106 523.38 1140.34 523.38S1174.87 551.22 1209.24 551.22S1244.81 558.57 1278.15 558.57S1313.76 548.56 1347.06 548.56S1382.93 522.3 1415.97 522.3S1450.91 556.66 1484.87 556.66S1520.38 524.02 1553.78 524.02L1540 639 L-100 639 Z"></animate>
  <animateTransform attributeName="transform" type="translate" dur="10s" begin="-9s" repeatCount="indefinite" values="0;10;0" calcMode="spline" keySplines="0.3 0 0.7 1;0.3 0 0.7 1"></animateTransform>
</path></g>
</svg>
